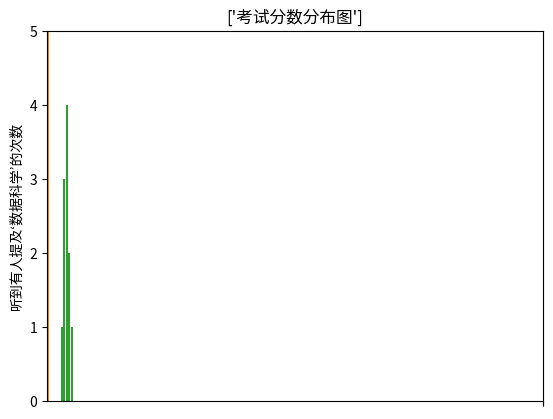

Generate this figure with matplotlib: (Note: this script raises an exception after producing the figure.)
#例子１

import matplotlib.pyplot as plt

movies = ["Annie Hall", "Ben-Hur","Cassblanca" , "Candhi", "West Side Story"]
num_oscars = [5, 11, 3, 8, 10]
xs = [i + 0.1 for i,_ in enumerate(movies)]  #条形图的默认宽度是０．８　，因此在左侧坐标加上０．１　　　＃这样，每个条形就被放在中心
plt.bar(xs, num_oscars)#使用左侧x坐标【xs】和高度【num_oscars】画条形图
plt.ylabel("所获得奥斯卡金像奖数量")
plt.title("我最喜爱的电影")
plt.xticks([i + 0.5 for i,_ in enumerate(movies)], movies)#使用电影的名字标记x轴，位置在x轴上条形的中心
plt.show()


#修改版
import numpy as np
import matplotlib.pyplot as plt

movies = ["Annie Hall", "Ben-Hur","Cassblanca" , "Candhi", "West Side Story"]
num_oscars = [5, 11, 3, 8, 10]
xs = np.arange(len(movies))  #条形图的默认宽度是０．８　，因此在左侧坐标加上０．１　　　＃这样，每个条形就被放在中心
#使用左侧x坐标【xs】和高度【num_oscars】画条形图
plt.ylabel("所获得奥斯卡金像奖数量")
plt.title("我最喜爱的电影")
plt.xticks(xs+0.4,movies)#使用电影的名字标记x轴，位置在x轴上条形的中心
plt.bar(xs, num_oscars)
plt.show()



#例子２
import  matplotlib.pyplot as plt
import numpy as np
from collections import Counter
#条形图也可以绘制拥有大量数值取值的变量直方图，以此来探索这些取值如何分布

x = [83,95,91,87,70,0,85,82,100,67,73,77,0]
y = lambda grade:grade//10*10
z = Counter(y(i) for i in x)

#print(z)得到以下
#Counter({80: 4, 70: 3, 0: 2, 90: 2, 100: 1, 60: 1})


plt.bar([j - 4 for j in z.keys()],        #每个条形图向左移动４个单位
        z.values(),                     #给每个条形设置正确的高度
        8)#每个条形宽度设置为８　
plt.axis([-5, 105, 0, 5])                        # x轴取值为－５到１０５　　　　＃y轴取值为０到５
plt.xticks([10 * i for i in range(11)])           #轴标记为０，　１０，　．．．１００
#plt.xlabel("十分相")
#plt.ylabel("学生数")
plt.title(["考试分数分布图"])
plt.show()




#例子３

#如此巨大的增长
mentions = [500, 505]
years = [2013, 2014]

plt.bar([2012.6, 2013.6], mentions, 0.8)
plt.xticks(years)
plt.ylabel("听到有人提及‘数据科学’的次数")#如果不这么做，matplotlib会把x轴的刻度标记为０和１　　＃然后会在角上加上＋２．０１３e3(糟糕的matplotlib操作)
plt.ticklabel_format(useOffset = False)
#这会误导y轴只显示５００以上的部分
plt.axis([2012.5, 2014.5, 499, 506])
plt.title("快看如此’巨大’的增长")
plt.show()

#增长不那么
plt.axis([2012.5, 2014.5, 0, 550])
plt.title("增长不那么巨大了")
plt.show()

